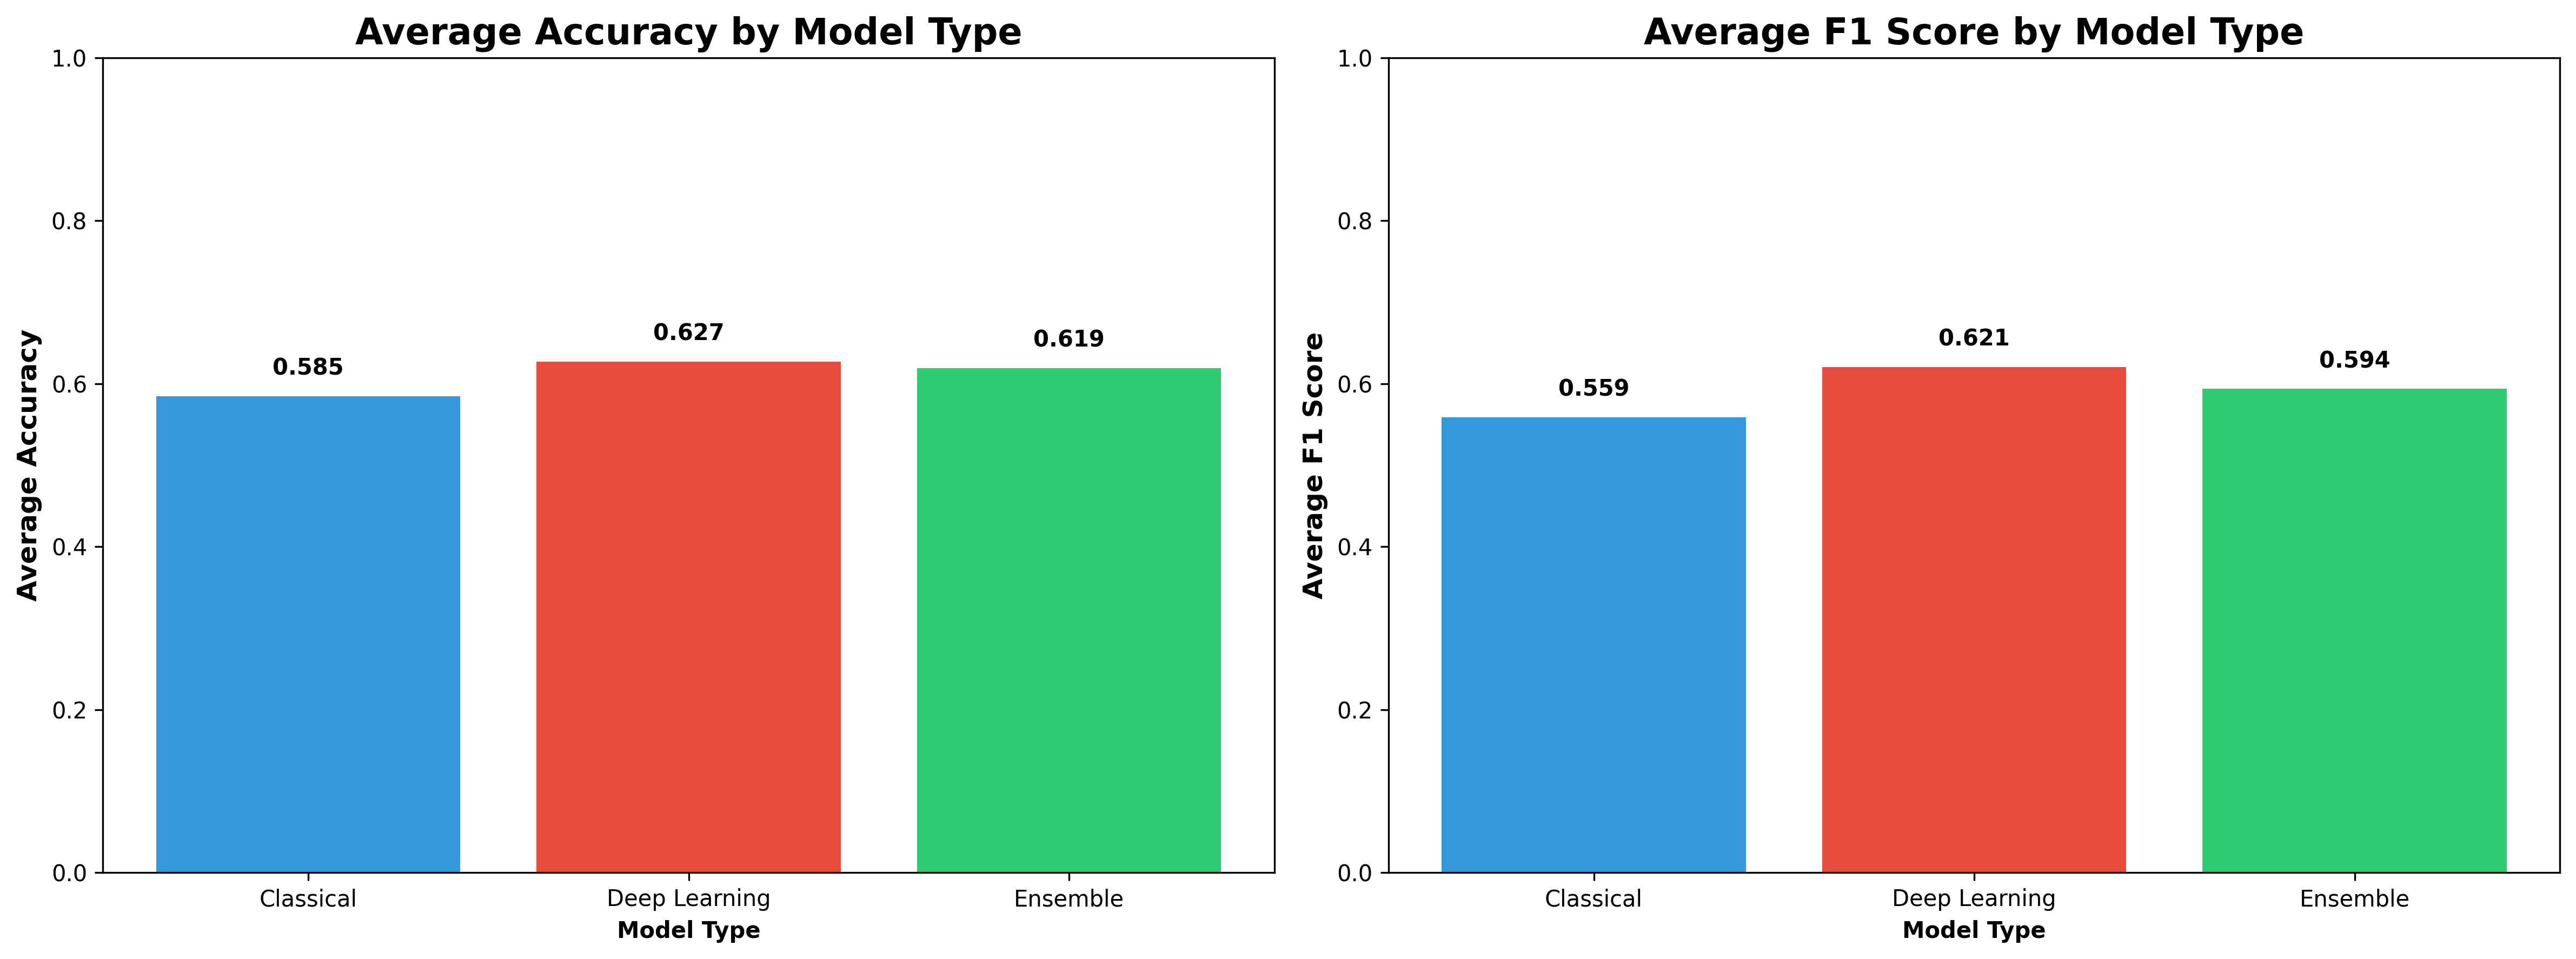

Data behind this chart, as committed beside it:
Model, Type, Accuracy, Precision, Recall, F1 Score, ROC AUC
Stacking Ensemble, Ensemble, 0.6627, 0.6569, 0.6627, 0.6579, 0.8287
Dense Network (L2), Deep Learning, 0.631, 0.6209, 0.631, 0.6224, 0.7969
MLP, Deep Learning, 0.6238, 0.6211, 0.6238, 0.619, 0.7907
Voting Ensemble, Ensemble, 0.6223, 0.626, 0.6223, 0.6031, 0.7984
Weighted Ensemble, Ensemble, 0.6119, 0.6287, 0.6119, 0.5707, 0.7999
Logistic Regression, Classical, 0.6107, 0.6016, 0.6107, 0.599, 0.775
SVM, Classical, 0.6082, 0.6017, 0.6082, 0.5568, 0.7631
Gradient Boosting, Classical, 0.5974, 0.6059, 0.5974, 0.5828, 0.7704
Random Forest, Classical, 0.5905, 0.6215, 0.5905, 0.55, 0.7807
Decision Tree, Classical, 0.5881, 0.6055, 0.5881, 0.5628, 0.7326
Bagging Ensemble, Ensemble, 0.5795, 0.6019, 0.5795, 0.5436, 0.7447
KNN, Classical, 0.514, 0.5034, 0.514, 0.5019, 0.7017
